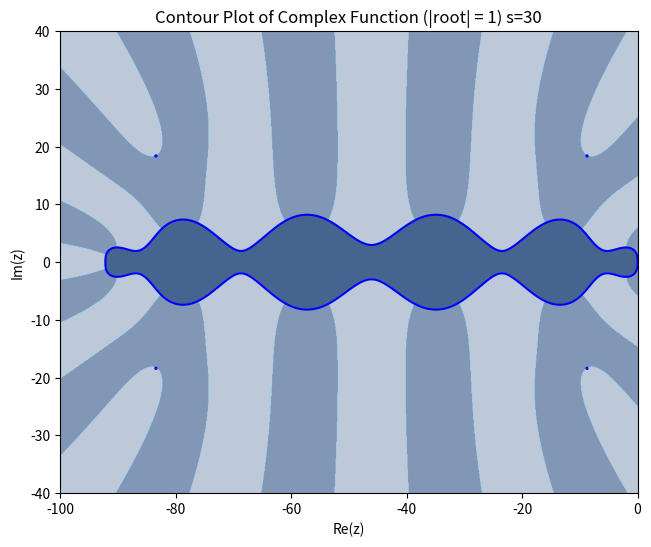

This chart was generated by the following Python code:
import numpy as np
from numpy.polynomial import chebyshev
import matplotlib.pyplot as plt
import numpy as np
from sympy import *


# 假设s为切比雪夫多项式的阶数
s =16
# 创建s阶切比雪夫多项式对象
s1=np.ceil(s/3)
s1=int(s1)
s2=2*s1

cheb_poly = chebyshev.Chebyshev([0] * (s + 1))
cheb_poly.coef[-1] = 1  # 将最高阶系数设为1，得到s阶切比雪夫多项式
cheb_polys1 = chebyshev.Chebyshev([0] * (s1 + 1))
cheb_polys1.coef[-1] = 1
cheb_polys2 = chebyshev.Chebyshev([0] * (s2 + 1))
cheb_polys2.coef[-1] = 1
t3=cheb_poly.deriv(1)
t4s1=cheb_polys1.deriv(2)
t4s2=cheb_polys2.deriv(2)
t4=cheb_poly.deriv(2)
t5=cheb_poly.deriv(3)
t5s1=cheb_polys1.deriv(3)
t5s2=cheb_polys2.deriv(3)
A=np.zeros((s+1,s+1))
c=np.zeros(s+1)
b=np.zeros(s+1)
t=np.zeros(s+1)
x=np.zeros(s+1)
k=np.zeros(s+1)
w0=1+(0.001/((s)**2))
x[0],x[1]=0,0 
k[0],k[1]=0,0
c[0]=0
b[0]=1
t[0]=1
t[1]=w0
b[1]=1/t[1]
u=np.zeros(s+1)
u[0],u[1]=0,0
v=np.zeros(s+1)
v[0],v[1]=0,0  
u1=np.zeros(s+1)
# 计算s阶切比雪夫多项式在特定点的值\w0=
#w11=t3(w0)/t4(w0)
w11=1/(0.18*(s**2))
u1[0],u1[1]=0,w11/w0
c[1]=w11/w0
A[1,0]=u1[1]
for j in range(2,s):
         t[j]=2*w0*t[j-1]-t[j-2]
         b[j]=1/t[j] 
         u[j]=2*w0*b[j]/b[j-1]
            #print(u[j])
         v[j]=-b[j]/b[j-2]
            #print(v[j])
         u1[j]=2*w11*b[j]/b[j-1]
         c[j]=u[j]*c[j-1]+v[j]*c[j-2]+u1[j]
         x[j]=u[j]*x[j-1]+v[j]*x[j-2]+u1[j]*c[j-1]
         A[j+1,:]=u[j]*A[j,:]+v[j]*A[j-1,:]
         A[j+1,j]=u1[j]
         A[j+1,1]=A[j+1,1]+0
        
k[s1]=t5s1(w0)*(w11**3)/(cheb_polys1(w0)*6)
k[s2]=t5s2(w0)*(w11**3)/(cheb_polys2(w0)*6) 
k[s]=t5(w0)*(w11**3)/(cheb_poly(w0)*6)  
coefficients = np.array([[c[s1], c[s2], c[s]],
                         [x[s1], x[s2],x[s]],
                        [k[s1], k[s2], k[s]]])

constants = np.array([1, 1/2, 1/6])
xx=np.linalg.solve(coefficients, constants)
x1,x2,x3=xx[0],xx[1],xx[2]
print(x1,x2,x3)
print(x1*k[s1]+x2*k[s2]+x3*k[s])
def complex_function(z):
    return cheb_poly(z)/cheb_poly(w0)
w1=cheb_poly(w0)/t3(w0)
bb=cheb_poly(w0)
bs=bb/(t3(w0)*w11) 
r=1.3
cc=bs*(t5(w0)/bb)*(w11**3)
#yt=((r**3+bf1)/(cc*bn*(r**3)))**(1/3)
yt=(r-1+np.sqrt((1-r)**2+4*r))/(2*r)
print(yt)
#yt=1/np.sqrt(cc)
xs=Symbol("xs")
expr=(1+r)*cc*(r**3)*(xs**3)/(xs+2*x[s]*r*(xs**2))-r*(1+r)/(1+2*x[s]*bs*r*xs)-r**3
#bn=(1+r)/(bs*(yt*c[s]+2*x[s]*r*(yt**2)))
#bf1=(c[s]*r*(1+r))/(c[s]+2*x[s]*r*yt)-r
bn=(1+r)/(yt*(1+yt*r))
bf1=(r**2)*(1-yt)/(1+yt*r)
print(bn)
b0=1-bf1-bn
x = np.linspace(-100, 0, 1000)
y = np.linspace(-40, 40, 1000)
X, Y = np.meshgrid(x, y)
Z =w0+w11*( X + 1j*Y)
z1=w0+w1*( X + 1j*Y)
zn=w0+w11*yt*(X+1j*Y)
values = 1-bs+bs*cheb_poly(Z)/cheb_poly(w0)
values1 = cheb_poly(z1)/cheb_poly(w0)
valuesn=(1-bs+bs*cheb_poly(zn)/cheb_poly(w0))
threerdvalues=(1-x1-x2-x3)+x1*cheb_polys1(zn)/cheb_polys1(w0)+x2*cheb_polys2(zn)/cheb_polys2(w0)+x3*cheb_poly(zn)/cheb_poly(w0)
result=(b0+bn*(valuesn)-np.sqrt((b0+bn *(valuesn))**2+4*bf1))/2 
result1=(b0+bn*(valuesn)+np.sqrt((b0+bn *(valuesn))**2+4*bf1))/2 
result3=(b0+bn*(threerdvalues)-np.sqrt((b0+bn *(threerdvalues))**2+4*bf1))/2 
result13=(b0+bn*(threerdvalues)+np.sqrt((b0+bn *(threerdvalues))**2+4*bf1))/2
#max_real = np.max(np.real(values1[real_mask]))
plt.figure(figsize=(8, 6))
#contour=plt.contour(X, Y, np.abs(values), levels=[1], colors='red')  # 使用绝对值表示等高线高度，设置等高线值为1，颜色为红色
plt.contour(X, Y, np.abs(threerdvalues), levels=[1], colors='blue')
#contour=plt.contour(X, Y, np.abs(result3), levels=[1], colors='red')
#plt.contour(X, Y, np.abs(result13), levels=[1], colors='blue')
#leftmost_contour = contour.collections[0]
#leftmost_point = leftmost_contour.get_paths()[0].vertices[0]
#leftmost_value = complex_function(leftmost_point[0])
mask1 = np.abs(result13) <= 1
mask = np.abs(result3) <=1
C=1/6+bf1/6-bn*(bs*t5(w0)*(w1**3)*(yt**3)/(6*bb))
plt.imshow(mask,extent=[-100,0,-40,40] ,origin='lower', cmap='Blues', alpha=0.5)
plt.imshow(mask1,extent=[-100,0,-40,40] ,origin='lower', cmap='Blues', alpha=0.5)
plt.xlabel('Re(z)')
plt.ylabel('Im(z)')
plt.title('Contour Plot of Complex Function (|root| = 1) s=30')
plt.show()  
print(A.shape)
